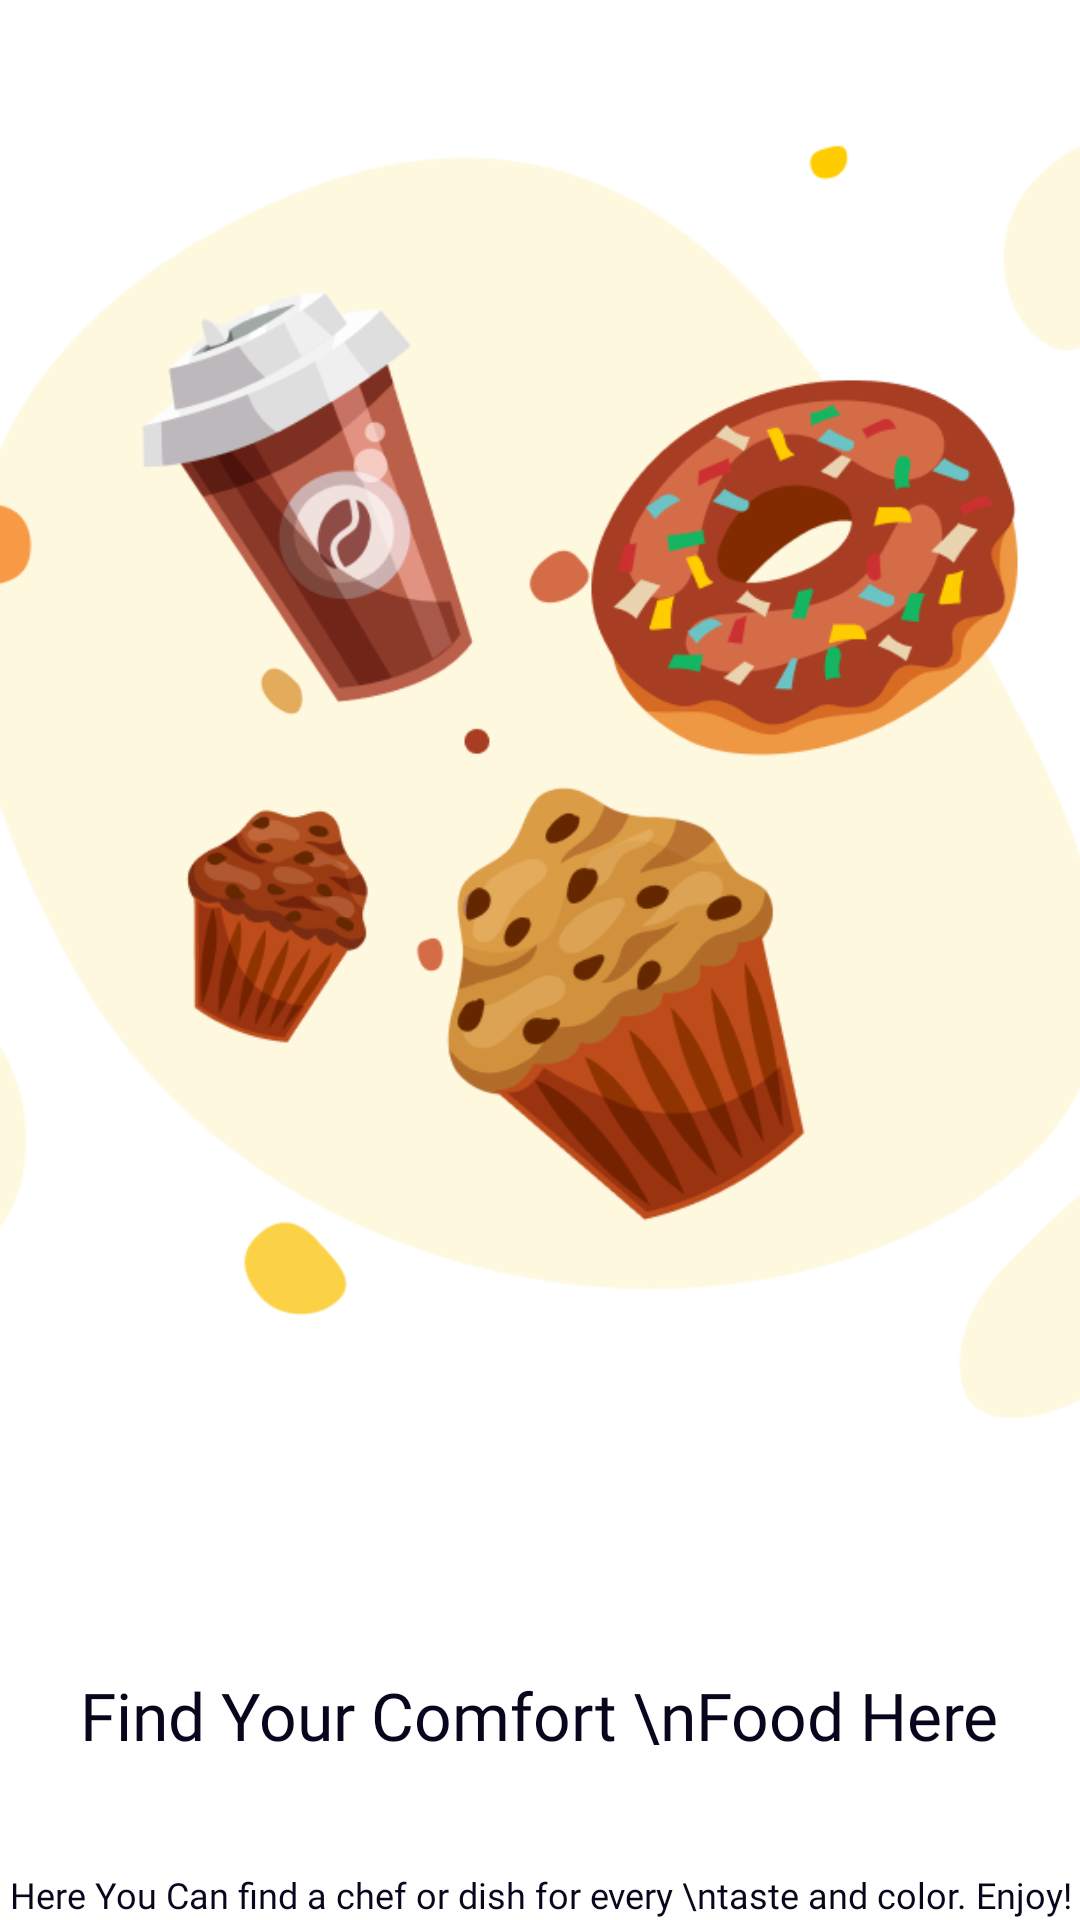

Android layout source for this screen:
<!-- AndroidManifest.xml: application theme Theme.SWU -->
<!-- res/layout/fragment_on_boarding_first.xml -->
<?xml version="1.0" encoding="utf-8"?>
<LinearLayout xmlns:android="http://schemas.android.com/apk/res/android"
    xmlns:tools="http://schemas.android.com/tools"
    android:layout_width="match_parent"
    android:layout_height="match_parent"
    android:gravity="center"
    android:orientation="vertical"
    tools:context=".OnBoardingFirstFragment">

    <ImageView
        android:layout_width="match_parent"
        android:layout_height="0dp"
        android:layout_weight="0.55"
        android:scaleType="centerCrop"
        android:src="@drawable/on_boarding_first_bg" />

    <Space
        android:layout_width="match_parent"
        android:layout_height="0dp"
        android:layout_weight="0.05" />

    <TextView
        android:layout_width="wrap_content"
        android:layout_height="wrap_content"
        android:fontFamily="@font/bento_sans_bold"
        android:text="Find Your Comfort \nFood Here"
        android:textAlignment="center"
        android:textColor="#09051C"
        android:textFontWeight="400"
        android:textSize="22sp" />

    <Space
        android:layout_width="match_parent"
        android:layout_height="0dp"
        android:layout_weight="0.04" />

    <TextView
        android:layout_width="wrap_content"
        android:layout_height="wrap_content"
        android:fontFamily="@font/benton_sans_book"
        android:text="Here You Can find a chef or dish for every \ntaste and color. Enjoy!"
        android:textAlignment="center"
        android:textColor="#09051C"
        android:textFontWeight="400"
        android:textSize="12sp" />

</LinearLayout>
<!-- resources referenced by this layout -->
<resources>
  <!-- drawable on_boarding_first_bg: png bitmap (drawable-hdpi, 68211 bytes) -->
  <style name="Theme.SWU" parent="Theme.MaterialComponents.DayNight.NoActionBar">
          
          <item name="colorPrimary">@color/white</item>
          <item name="colorPrimaryVariant">@color/purple_700</item>
          <item name="colorOnPrimary">@color/white</item>
          
          <item name="colorSecondary">@color/teal_200</item>
          <item name="colorSecondaryVariant">@color/teal_700</item>
          <item name="colorOnSecondary">@color/black</item>
          
          <item name="android:statusBarColor" tools:targetApi="l">#1C2227</item>
          
      </style>
  <!-- not gathered from this repository: default colours our renderer supplied (Android Studio template values) -->
  <color name="purple_700">#FF3700B3</color>
  <color name="teal_200">#FF03DAC5</color>
  <color name="teal_700">#FF018786</color>
  <color name="black">#FF000000</color>
  <color name="white">#FFFFFFFF</color>
</resources>
